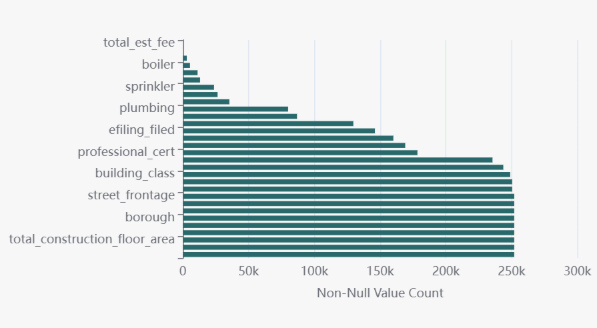

The table this chart was drawn from, first rows:
feature, non_null_rows
fire_alarm, 11183
landmarked, 235478
proposed_no_of_stories, 251999
proposed_occupancy, 160057
existing_occupancy, 169093
gis_longitude, 250447
building_class, 248941
efiling_filed, 146069
enlargement_sqft, 251999
plumbing, 80056
job_type, 251999
proposed_height, 251999
total_construction_floor_area, 251999
gis_latitude, 250447
sprinkler, 23707
proposed_dwelling_units, 129629
existing_zoning_sqft, 251999
proposed_zoning_sqft, 251999
boiler, 5430
initial_cost, 0
professional_cert, 178382
street_frontage, 251999
fire_suppression, 2985
owner_type, 243682
mechanical, 35363
total_est_fee, 0
equipment, 26400
curb_cut, 13094
pc_filed, 86792
borough, 251999
